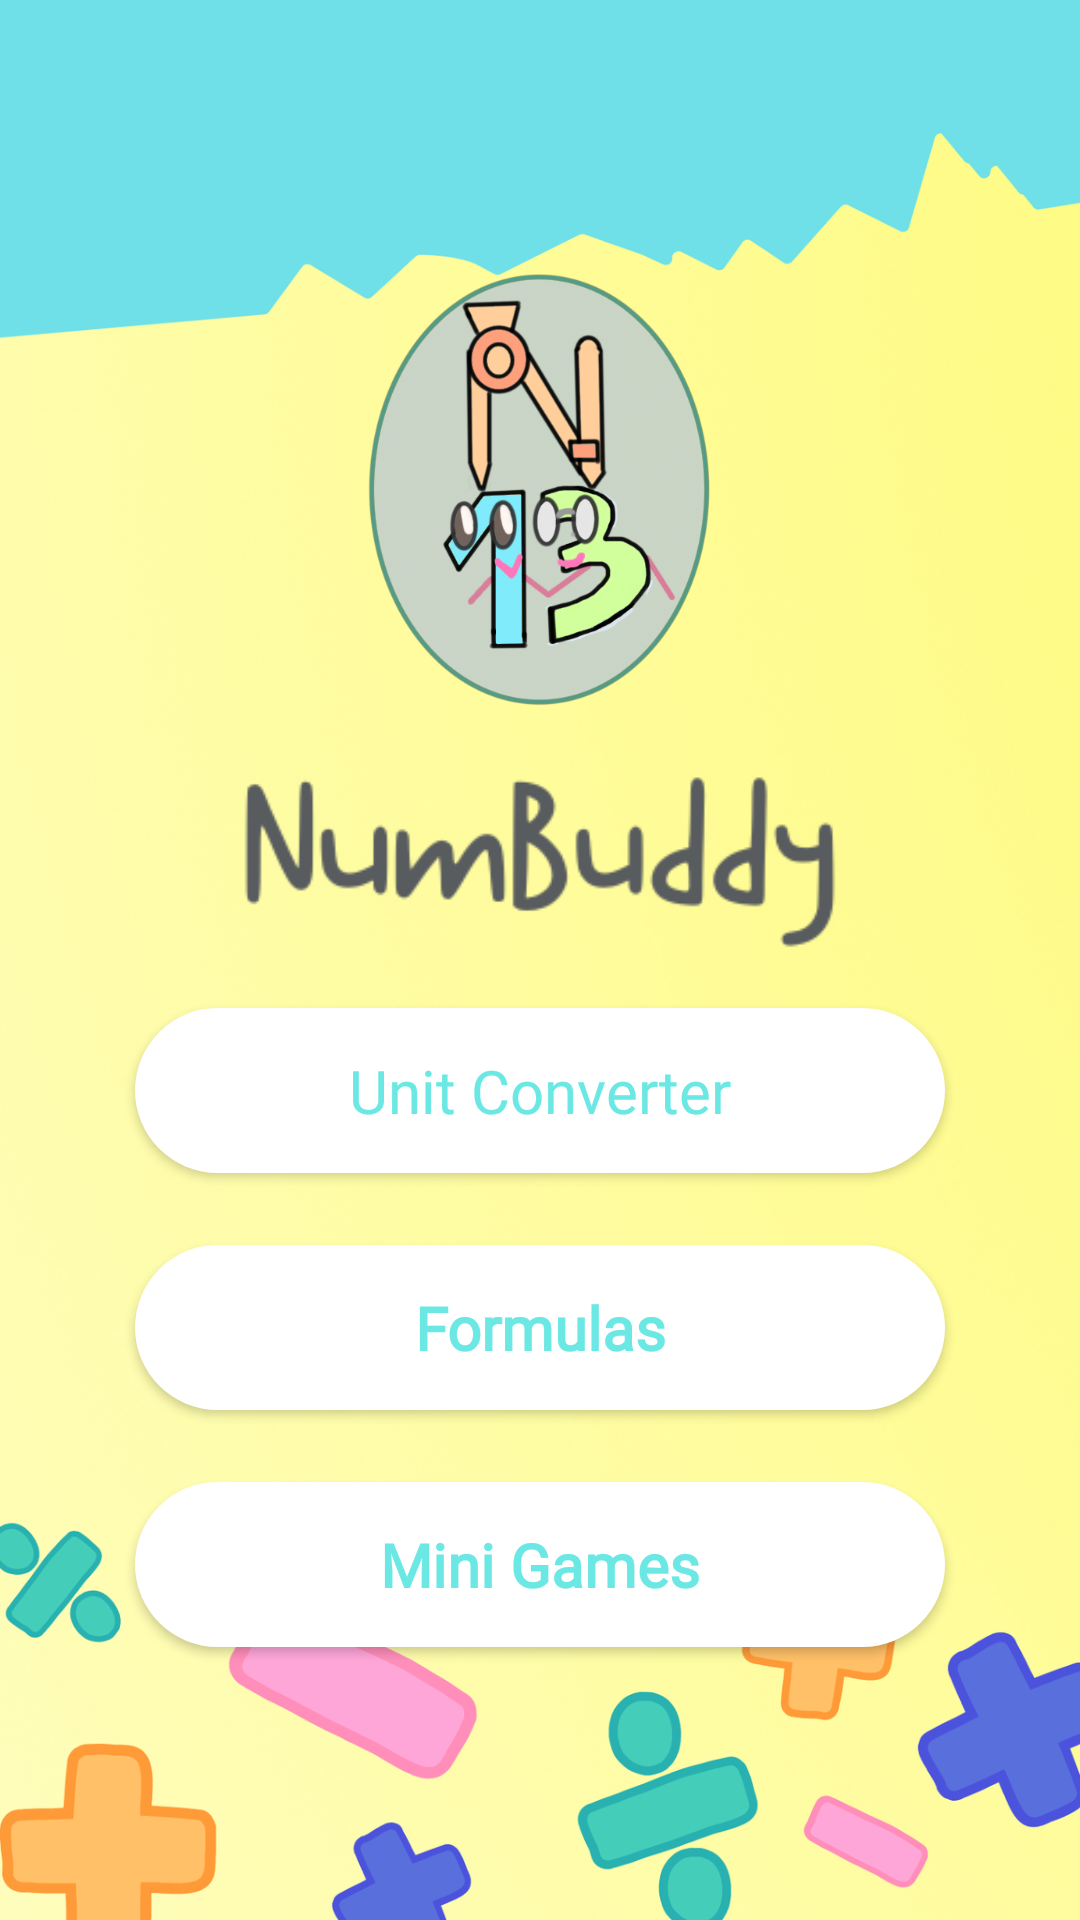

The Android layout XML behind this screen, and the referenced resources:
<!-- AndroidManifest.xml: application theme Theme.NumBuddy -->
<!-- res/layout/activity_main.xml -->
<?xml version="1.0" encoding="utf-8"?>
<androidx.constraintlayout.widget.ConstraintLayout xmlns:android="http://schemas.android.com/apk/res/android"
    xmlns:app="http://schemas.android.com/apk/res-auto"
    xmlns:tools="http://schemas.android.com/tools"
    android:layout_width="match_parent"
    android:layout_height="match_parent"
    android:paddingLeft="@dimen/horizontal_margin"
    android:paddingRight="@dimen/horizontal_margin"
    android:paddingTop="@dimen/vertical_margin"
    android:paddingBottom="@dimen/vertical_margin"
    android:background="@drawable/background1"
    tools:context=".MainActivity">

    <ImageView
        android:id="@+id/app_logo"
        android:layout_width="256dp"
        android:layout_height="147dp"
        android:layout_marginTop="70dp"
        android:contentDescription="@string/numbuddy_logo"
        android:src="@drawable/logo"
        app:layout_constraintBottom_toTopOf="@+id/app_title"
        app:layout_constraintEnd_toEndOf="parent"
        app:layout_constraintStart_toStartOf="parent"
        app:layout_constraintTop_toTopOf="parent">

    </ImageView>

    <ImageView
        android:id="@+id/app_title"
        android:layout_width="0dp"
        android:layout_height="75dp"
        android:layout_marginTop="8dp"
        android:layout_marginBottom="16dp"
        android:contentDescription="@string/numbuddy"
        android:src="@drawable/app_title"
        app:layout_constraintBottom_toTopOf="@+id/uniCon_Btn"
        app:layout_constraintEnd_toEndOf="parent"
        app:layout_constraintStart_toStartOf="parent"
        app:layout_constraintTop_toBottomOf="@+id/app_logo"
        app:tint="@color/dark_gray_blue">

    </ImageView>

    <Button
        android:id="@+id/uniCon_Btn"
        android:layout_width="0dp"
        android:layout_height="55dp"
        android:layout_marginStart="25dp"
        android:layout_marginEnd="25dp"
        android:background="@drawable/buttons_layout1"
        android:fontFamily="@font/gelion_black"
        android:text="@string/unit_converter"
        android:textAllCaps="false"
        android:textColor="@color/soft_cyan"
        android:textSize="20sp"
        app:layout_constraintBottom_toTopOf="@+id/formula_Btn"
        app:layout_constraintEnd_toEndOf="parent"
        app:layout_constraintStart_toStartOf="parent"
        app:layout_constraintTop_toBottomOf="@+id/app_title" />

    <Button
        android:id="@+id/formula_Btn"
        android:layout_width="0dp"
        android:layout_height="55dp"
        android:layout_marginStart="25dp"
        android:layout_marginTop="24dp"
        android:layout_marginEnd="25dp"
        android:background="@drawable/buttons_layout1"
        android:fontFamily="@font/gelion_black"
        android:text="@string/formulas"
        android:textAllCaps="false"
        android:textColor="@color/soft_cyan"
        android:textSize="20sp"
        android:textStyle="bold"
        app:layout_constraintBottom_toTopOf="@+id/minGme_Btn"
        app:layout_constraintEnd_toEndOf="parent"
        app:layout_constraintHorizontal_bias="1.0"
        app:layout_constraintStart_toStartOf="parent"
        app:layout_constraintTop_toBottomOf="@+id/uniCon_Btn" />

    <Button
        android:id="@+id/minGme_Btn"
        android:layout_width="0dp"
        android:layout_height="55dp"
        android:layout_marginStart="25dp"
        android:layout_marginTop="24dp"
        android:layout_marginEnd="25dp"
        android:background="@drawable/buttons_layout1"
        android:fontFamily="@font/gelion_black"
        android:text="@string/mini_games"
        android:textAllCaps="false"
        android:textColor="@color/soft_cyan"
        android:textSize="20sp"
        android:textStyle="bold"
        app:layout_constraintEnd_toEndOf="parent"
        app:layout_constraintStart_toStartOf="parent"
        app:layout_constraintTop_toBottomOf="@+id/formula_Btn" />

</androidx.constraintlayout.widget.ConstraintLayout>
<!-- resources referenced by this layout -->
<resources>
  <color name="dark_gray_blue">#585C5F</color>
  <color name="soft_cyan">#6BE8E4</color>
  <dimen name="horizontal_margin">20dp</dimen>
  <dimen name="vertical_margin">20dp</dimen>
  <!-- drawable app_title: png bitmap (drawable, 10237 bytes) -->
  <!-- drawable background1: png bitmap (drawable, 808679 bytes) -->
  <!-- drawable buttons_layout1 (drawable) -->
  <?xml version="1.0" encoding="utf-8"?>
  <shape xmlns:android="http://schemas.android.com/apk/res/android" android:shape="rectangle">
  
      <solid android:color="#FFFFFF" />
      <corners android:radius="50dp" />
  
  </shape>
  <!-- drawable logo: png bitmap (drawable, 138537 bytes) -->
  <string name="formulas">Formulas</string>
  <string name="mini_games">Mini Games</string>
  <string name="numbuddy" />
  <string name="numbuddy_logo">NumBuddy Logo</string>
  <string name="unit_converter">Unit Converter</string>
  <style name="Theme.NumBuddy" parent="Theme.AppCompat.Light.NoActionBar">
          
          <item name="colorPrimary">@color/purple_500</item>
          <item name="colorPrimaryDark">@color/purple_700</item>
          <item name="colorAccent">@color/teal_200</item>
          
      </style>
  <color name="teal_200">#FF03DAC5</color>
  <!-- not gathered from this repository: default colours our renderer supplied (Android Studio template values) -->
  <color name="purple_500">#FF6200EE</color>
  <color name="purple_700">#FF3700B3</color>
</resources>
